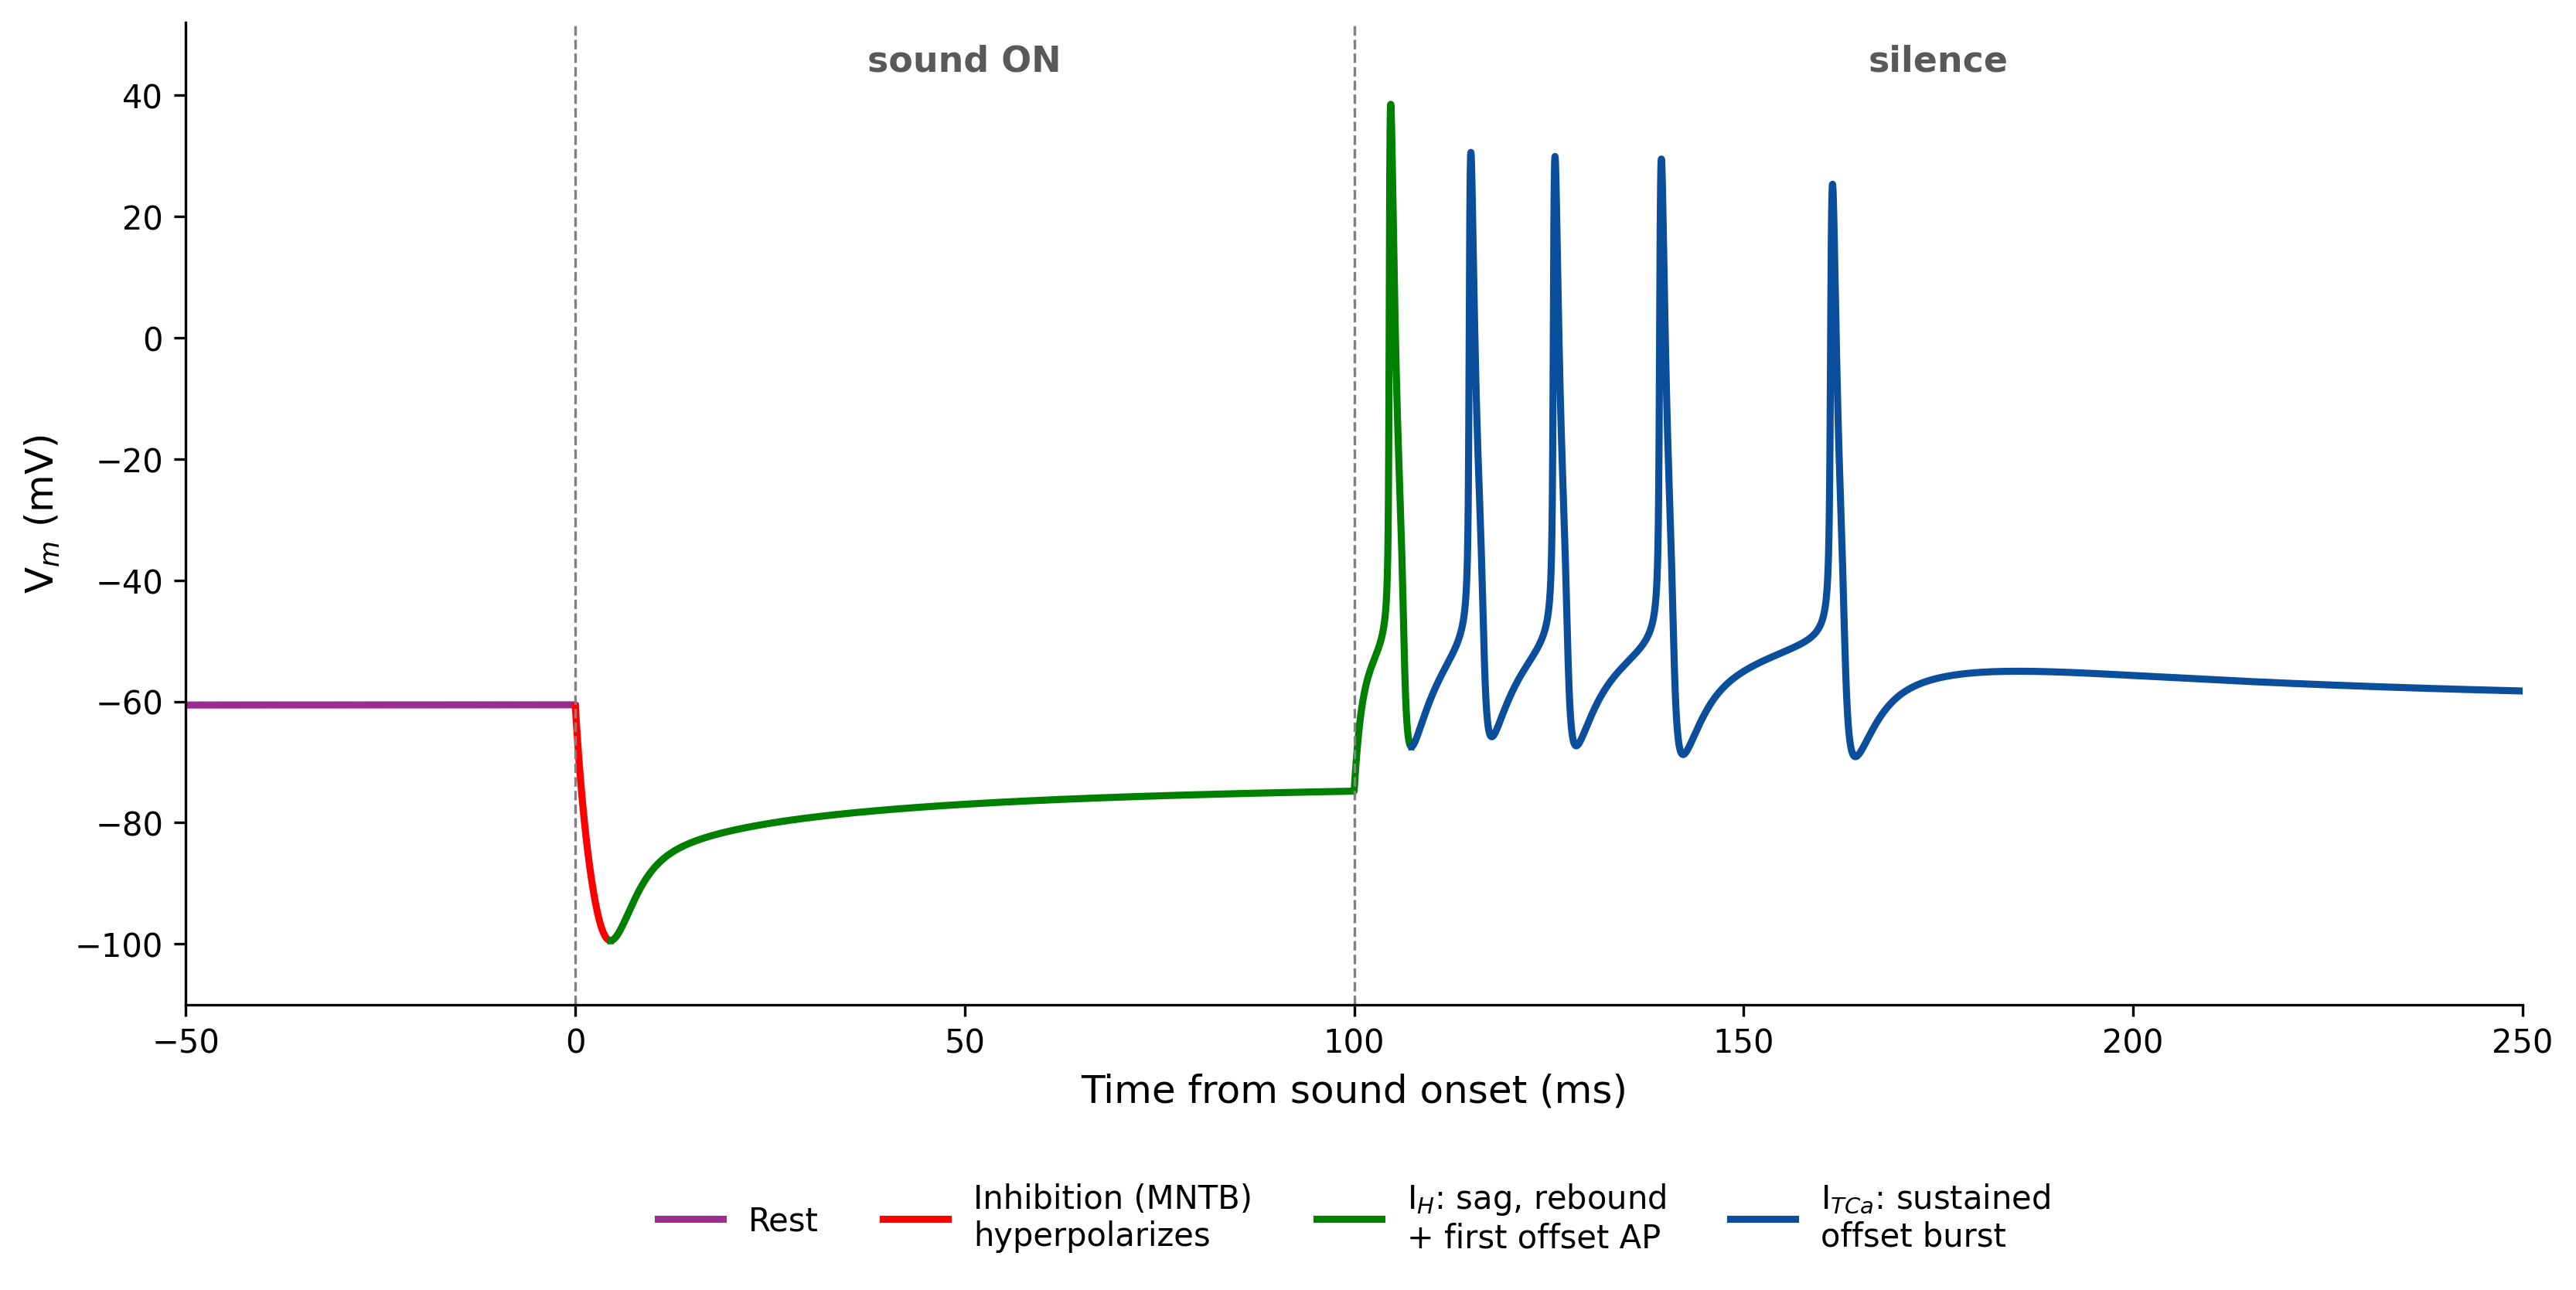

Here is the Python script that generated this plot:
"""Single SPN Vm trace (full model, one -400 pA / 100 ms step) coloured by
phase: rest (purple), inhibition-driven hyperpolarization (red), I_H-driven
sag, rebound and first offset AP (green), I_TCa-supported burst (blue)."""
import os
import numpy as np
import matplotlib.pyplot as plt
from neuron import h

os.chdir(os.path.dirname(os.path.abspath(__file__)))
h.load_file('stdrun.hoc')
h.load_file('spn_neuron.hoc')
seg = h.soma(0.5)

DUR, AMP, T_ON, T_POST = 100.0, -0.4, 200.0, 150.0
T_OFF = T_ON + DUR
stim = h.IClamp(seg)
stim.delay, stim.dur, stim.amp = T_ON, DUR, AMP
t_vec = h.Vector().record(h._ref_t)
v_vec = h.Vector().record(seg._ref_v)
h.dt = 0.01
h.finitialize(-60)
h.continuerun(T_OFF + T_POST)
t = np.array(t_vec) - T_ON
v = np.array(v_vec)

# phase boundaries
i0 = np.searchsorted(t, 0)
during = (t > 0) & (t < DUR)
i_min = np.argmin(np.where(during, v, np.inf))
i_off = np.searchsorted(t, DUR)
i_ap1 = i_off + np.argmax(v[i_off:] > 0)                 # first AP upstroke
# end of the 1st AP = its afterhyperpolarization minimum
i_ahp1 = i_ap1 + np.argmax((v[i_ap1:-1] < -40) & (np.diff(v[i_ap1:]) > 0))

phases = [
    (0, i0, '#9b2d91', 'Rest'),
    (i0, i_min, 'red', 'Inhibition (MNTB)\nhyperpolarizes'),
    (i_min, i_ahp1, 'green', 'I$_H$: sag, rebound\n+ first offset AP'),
    (i_ahp1, len(t), '#0b4f9c', 'I$_{TCa}$: sustained\noffset burst'),
]

fig, ax = plt.subplots(figsize=(13, 5.5))
for a, b, col, name in phases:
    ax.plot(t[a:b + 1], v[a:b + 1], color=col, lw=2.2, label=name)
for x in (0, DUR):
    ax.axvline(x, color='0.5', ls='--', lw=0.8)
ax.text(DUR / 2, 44, 'sound ON', ha='center', fontsize=11, color='0.35',
        fontweight='bold')
ax.text(DUR + 75, 44, 'silence', ha='center', fontsize=11, color='0.35',
        fontweight='bold')
ax.set_xlim(-50, DUR + T_POST)
ax.set_ylim(-110, 52)
ax.set_xlabel('Time from sound onset (ms)', fontsize=12)
ax.set_ylabel('V$_m$ (mV)', fontsize=12)
ax.spines[['top', 'right']].set_visible(False)
ax.legend(frameon=False, loc='upper center', bbox_to_anchor=(0.5, -0.15),
          fontsize=10, ncol=4)

fig.savefig('single_trace_phases.png', dpi=300, bbox_inches='tight',
            transparent=True)
print('saved single_trace_phases.png')
